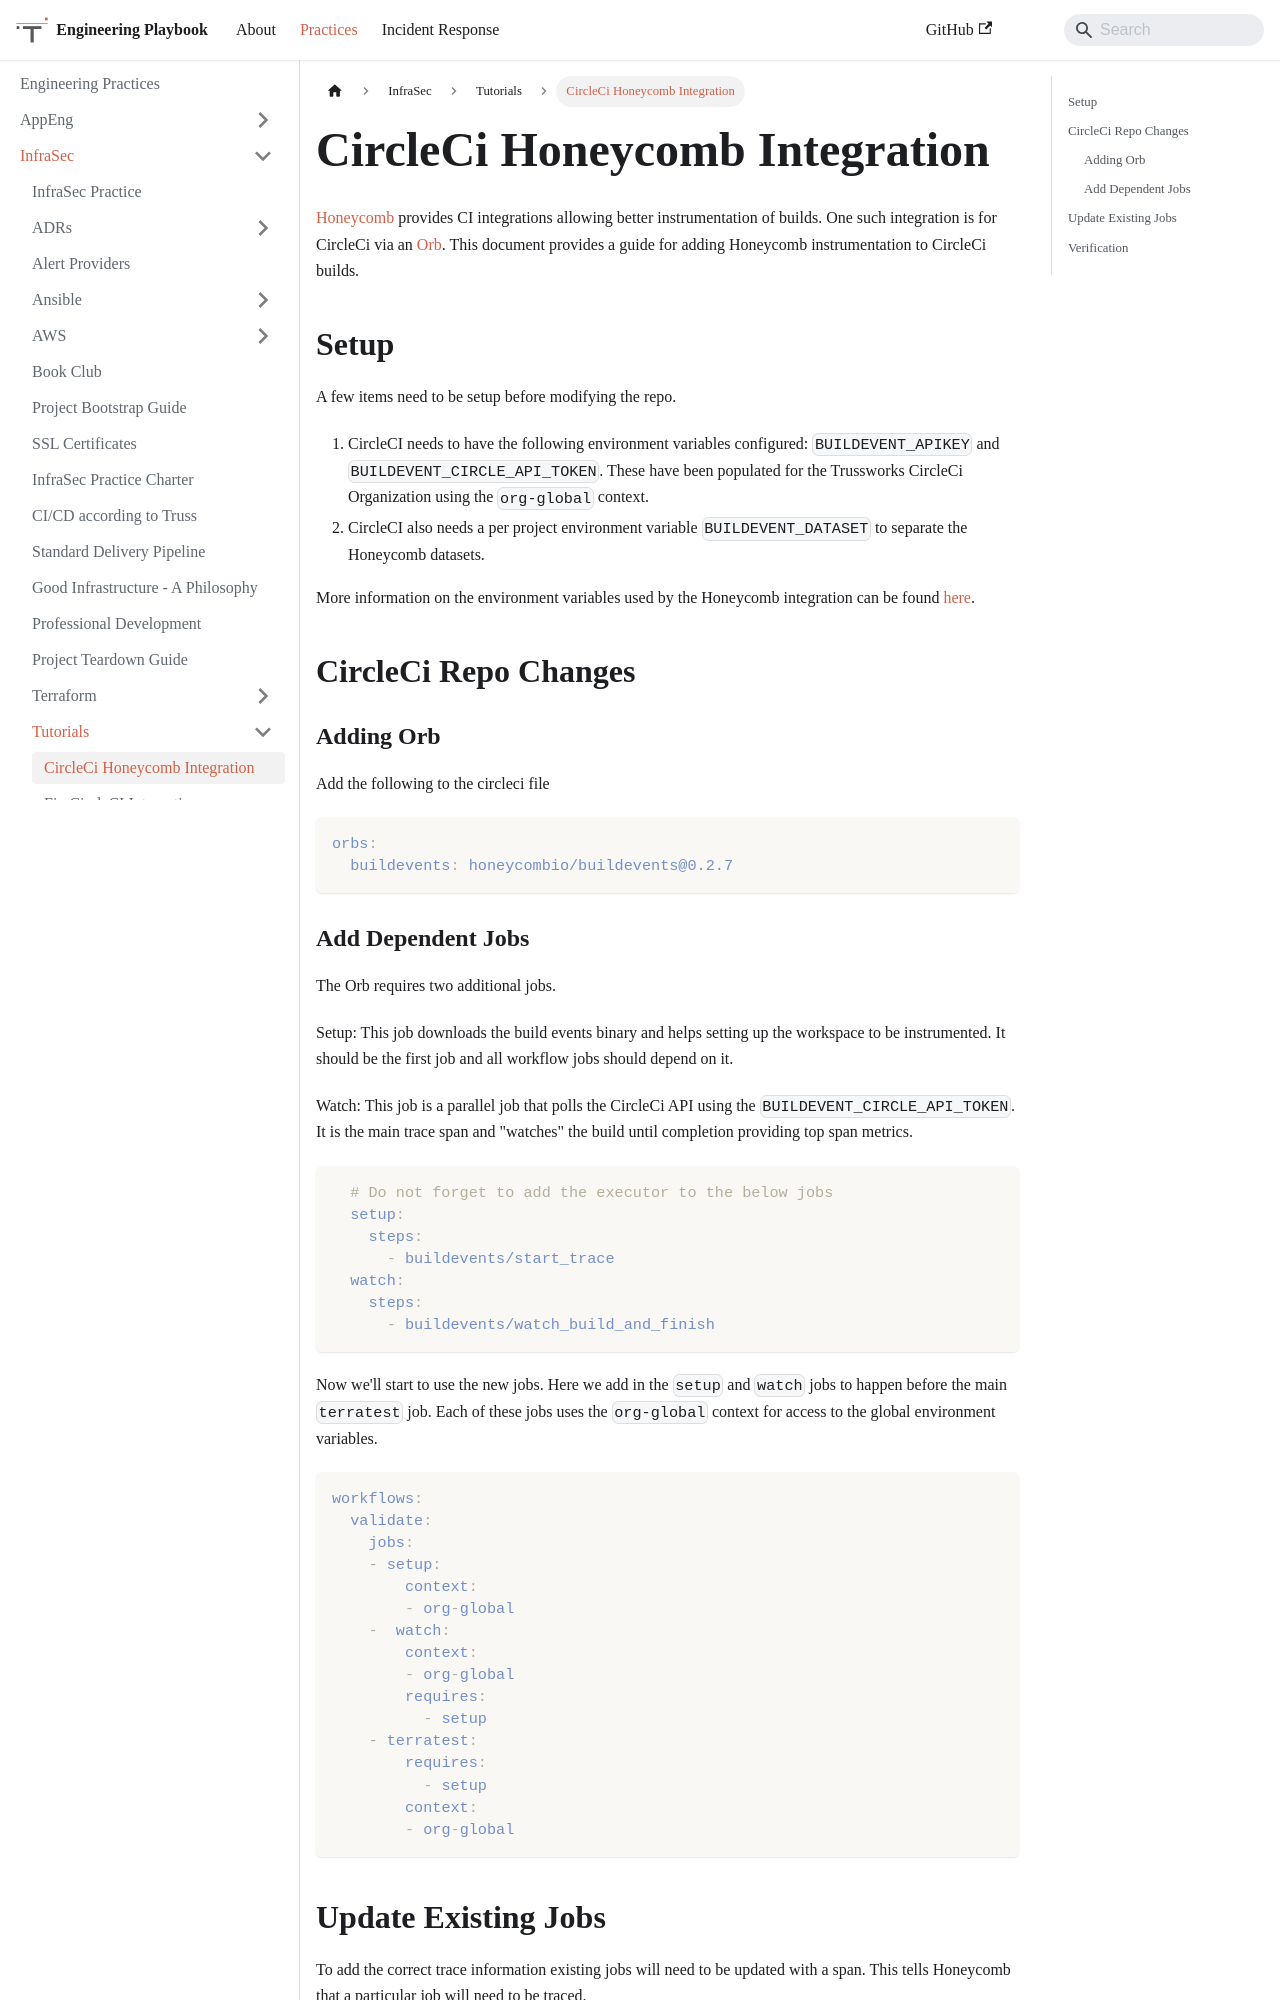

repository: trussworks/Engineering-Playbook · page: docs/infrasec/tutorials/circle-ci-honeycomb-integrations.html · generator: docusaurus

# CircleCi Honeycomb Integration

[Honeycomb](https://www.honeycomb.io/) provides CI integrations allowing better instrumentation of builds. One such integration is for CircleCi via an [Orb](https://github.com/honeycombio/buildevents-orb). This document provides a guide for adding Honeycomb instrumentation to CircleCi builds.

## Setup

A few items need to be setup before modifying the repo.

1. CircleCI needs to have the following environment variables configured: `BUILDEVENT_APIKEY` and `BUILDEVENT_CIRCLE_API_TOKEN`. These have been populated for the Trussworks CircleCi Organization using the `org-global` context.
1. CircleCI also needs a per project environment variable `BUILDEVENT_DATASET` to separate the Honeycomb datasets.

More information on the environment variables used by the Honeycomb integration can be found [here](https://github.com/honeycombio/buildevents#environment-variables).

## CircleCi Repo Changes

### Adding Orb

Add the following to the circleci file

```yaml
orbs:
  buildevents: honeycombio/buildevents@0.2.7
```
